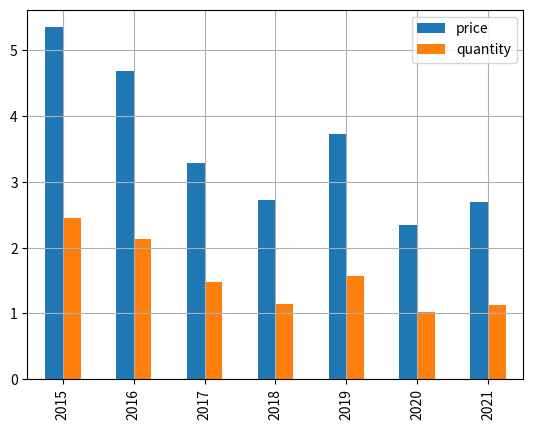

The matplotlib source for this figure:
#!/usr/bin/env python3

# Python 3.9.5

# multiple_vertical_bar_chart.py

# Dependencies:
import matplotlib.pyplot as plt
import pandas as pd

# Data
years = [2015, 2016, 2017, 2018, 2019, 2020, 2021]
price = [5.35, 4.68, 3.29, 2.73, 3.73, 2.34, 2.7] 
quantity = [2.447, 2.135, 1.478, 1.148, 1.565, 1.030, 1.124]

data = {
  "price": price,
  "quantity": quantity
}

df = pd.DataFrame(data, index=years)
df.plot.bar()

plt.grid()
plt.show()
